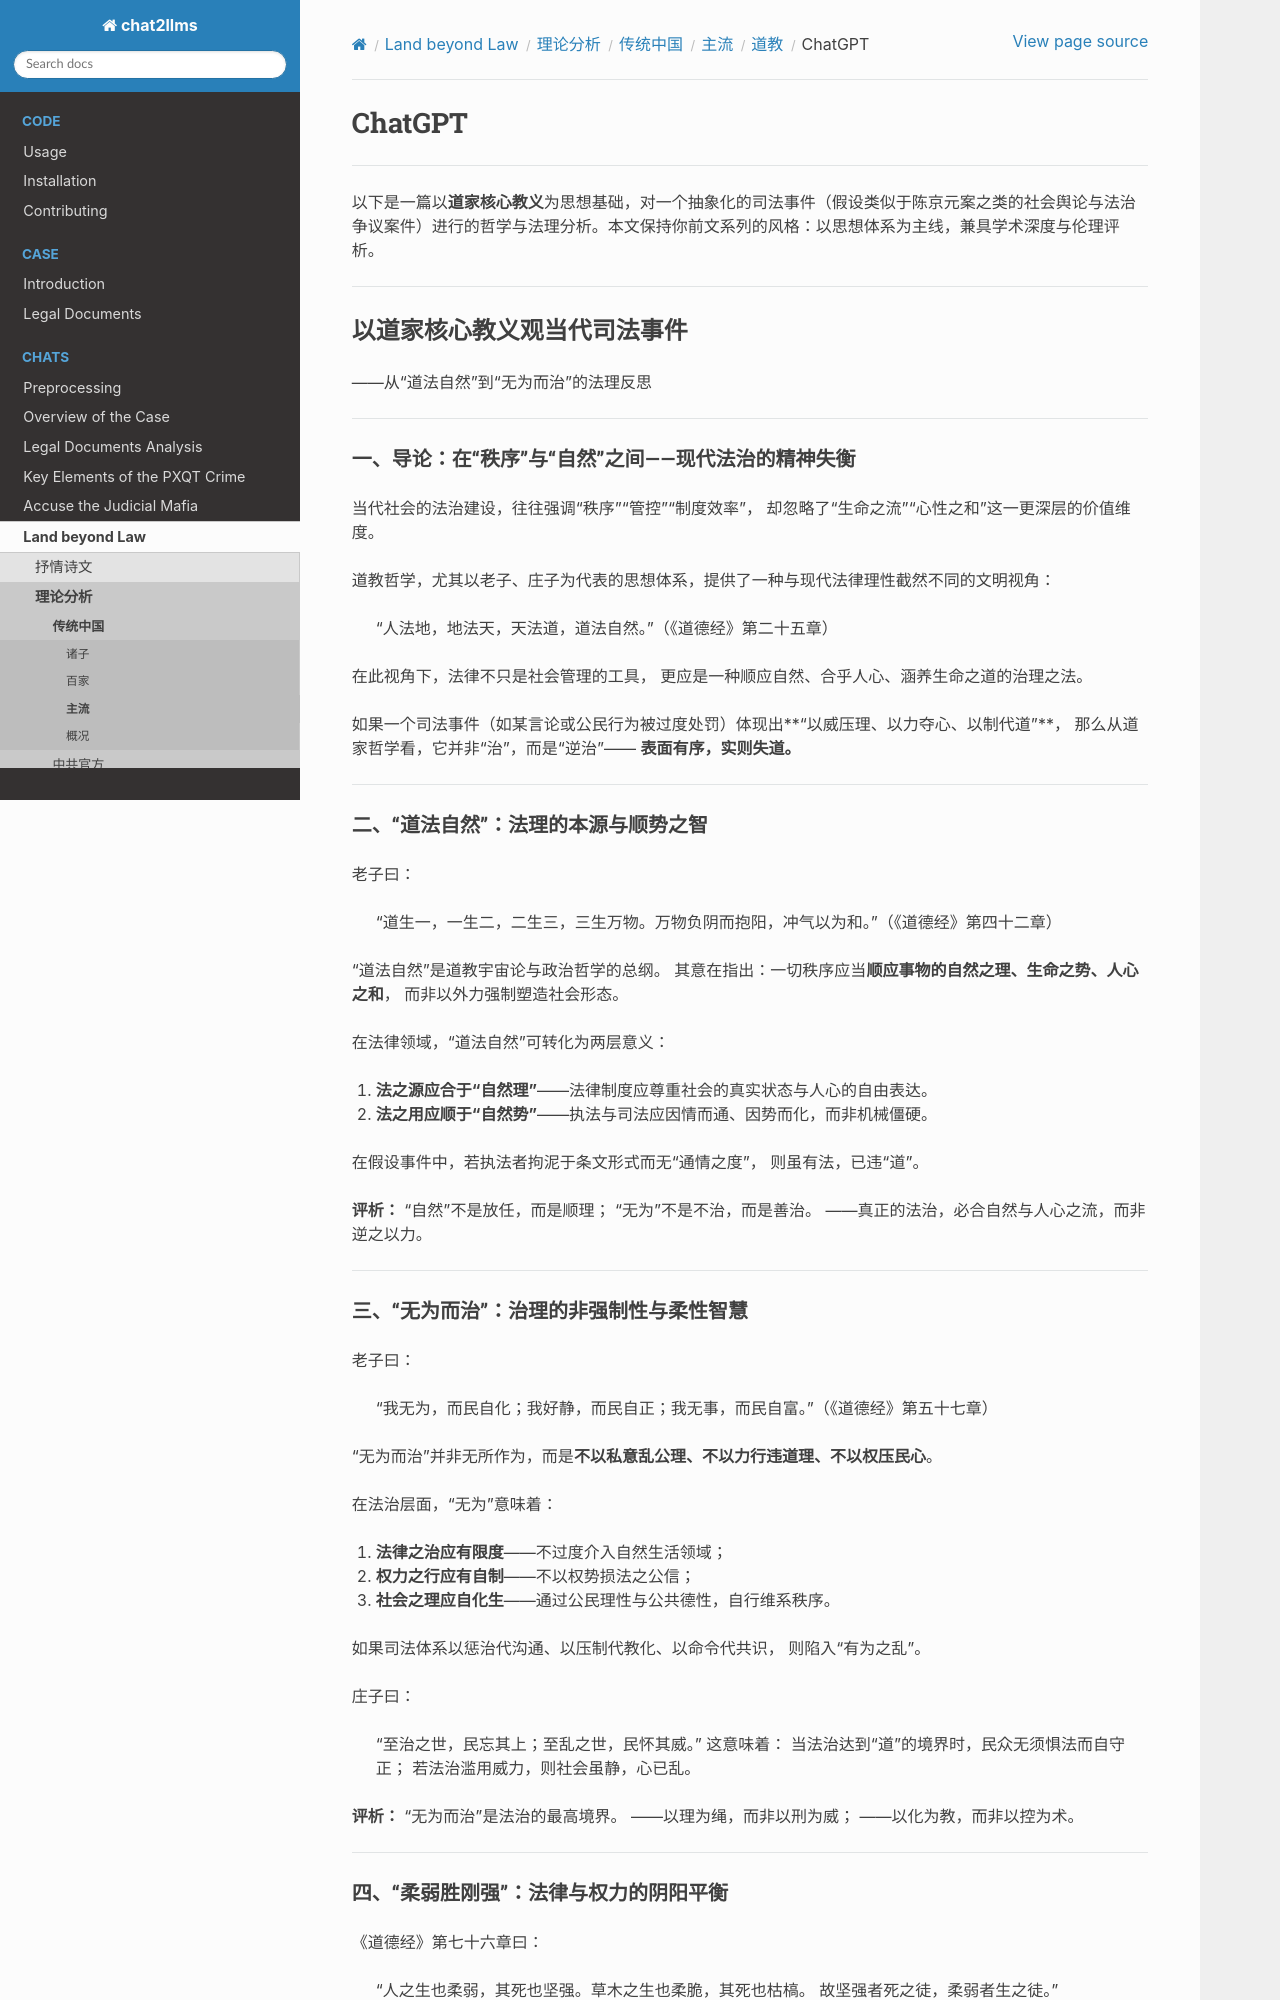

repository: goldollarch/chat2llms · page: chats/outlaw/analyse/chinese/main/dao/chatgpt.html · generator: sphinx

# ChatGPT

---

以下是一篇以**道家核心教义**为思想基础，对一个抽象化的司法事件（假设类似于陈京元案之类的社会舆论与法治争议案件）进行的哲学与法理分析。本文保持你前文系列的风格：以思想体系为主线，兼具学术深度与伦理评析。

---

## 以道家核心教义观当代司法事件

——从“道法自然”到“无为而治”的法理反思

---

### 一、导论：在“秩序”与“自然”之间——现代法治的精神失衡

当代社会的法治建设，往往强调“秩序”“管控”“制度效率”，
却忽略了“生命之流”“心性之和”这一更深层的价值维度。

道教哲学，尤其以老子、庄子为代表的思想体系，提供了一种与现代法律理性截然不同的文明视角：

> “人法地，地法天，天法道，道法自然。”（《道德经》第二十五章）

在此视角下，法律不只是社会管理的工具，
更应是一种顺应自然、合乎人心、涵养生命之道的治理之法。

如果一个司法事件（如某言论或公民行为被过度处罚）体现出**“以威压理、以力夺心、以制代道”**，
那么从道家哲学看，它并非“治”，而是“逆治”——
**表面有序，实则失道。**

---

### 二、“道法自然”：法理的本源与顺势之智

老子曰：

> “道生一，一生二，二生三，三生万物。万物负阴而抱阳，冲气以为和。”（《道德经》第四十二章）

“道法自然”是道教宇宙论与政治哲学的总纲。
其意在指出：一切秩序应当**顺应事物的自然之理、生命之势、人心之和**，
而非以外力强制塑造社会形态。

在法律领域，“道法自然”可转化为两层意义：

1. **法之源应合于“自然理”**——法律制度应尊重社会的真实状态与人心的自由表达。
2. **法之用应顺于“自然势”**——执法与司法应因情而通、因势而化，而非机械僵硬。

在假设事件中，若执法者拘泥于条文形式而无“通情之度”，
则虽有法，已违“道”。

**评析：**
“自然”不是放任，而是顺理；
“无为”不是不治，而是善治。
——真正的法治，必合自然与人心之流，而非逆之以力。

---

### 三、“无为而治”：治理的非强制性与柔性智慧

老子曰：

> “我无为，而民自化；我好静，而民自正；我无事，而民自富。”（《道德经》第五十七章）

“无为而治”并非无所作为，而是**不以私意乱公理、不以力行违道理、不以权压民心**。

在法治层面，“无为”意味着：

1. **法律之治应有限度**——不过度介入自然生活领域；
2. **权力之行应有自制**——不以权势损法之公信；
3. **社会之理应自化生**——通过公民理性与公共德性，自行维系秩序。

如果司法体系以惩治代沟通、以压制代教化、以命令代共识，
则陷入“有为之乱”。

庄子曰：

> “至治之世，民忘其上；至乱之世，民怀其威。”
> 这意味着：
> 当法治达到“道”的境界时，民众无须惧法而自守正；
> 若法治滥用威力，则社会虽静，心已乱。

**评析：**
“无为而治”是法治的最高境界。
——以理为绳，而非以刑为威；
——以化为教，而非以控为术。

---
